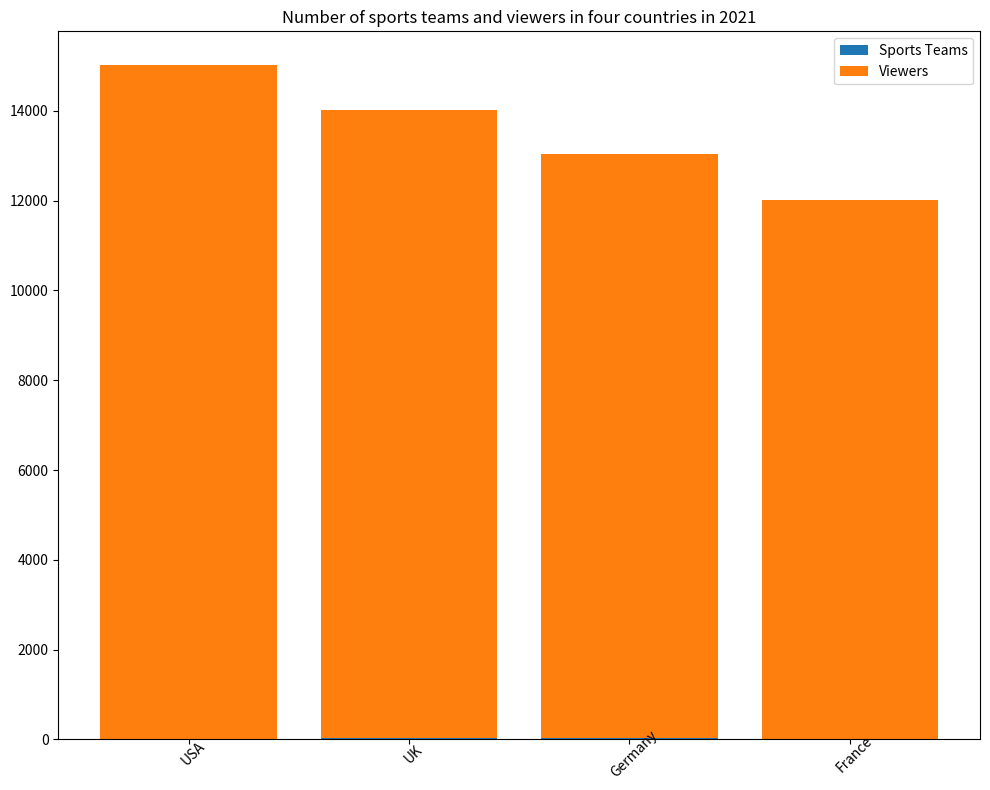

Source code (Python): (Note: this script raises an exception after producing the figure.)

import matplotlib.pyplot as plt
plt.figure(figsize=(10,8))
ax=plt.subplot()
ax.set_title('Number of sports teams and viewers in four countries in 2021')
country=['USA','UK','Germany','France']
teams=[20,25,30,15]
viewers=[15000,14000,13000,12000]
ax.bar(country,teams,label='Sports Teams')
ax.bar(country,viewers,bottom=teams,label='Viewers')
ax.set_xticklabels(country,rotation=45, wrap=True)
ax.legend(loc='best')
plt.tight_layout()
plt.savefig('bar chart/png/212.png')
plt.clf()
